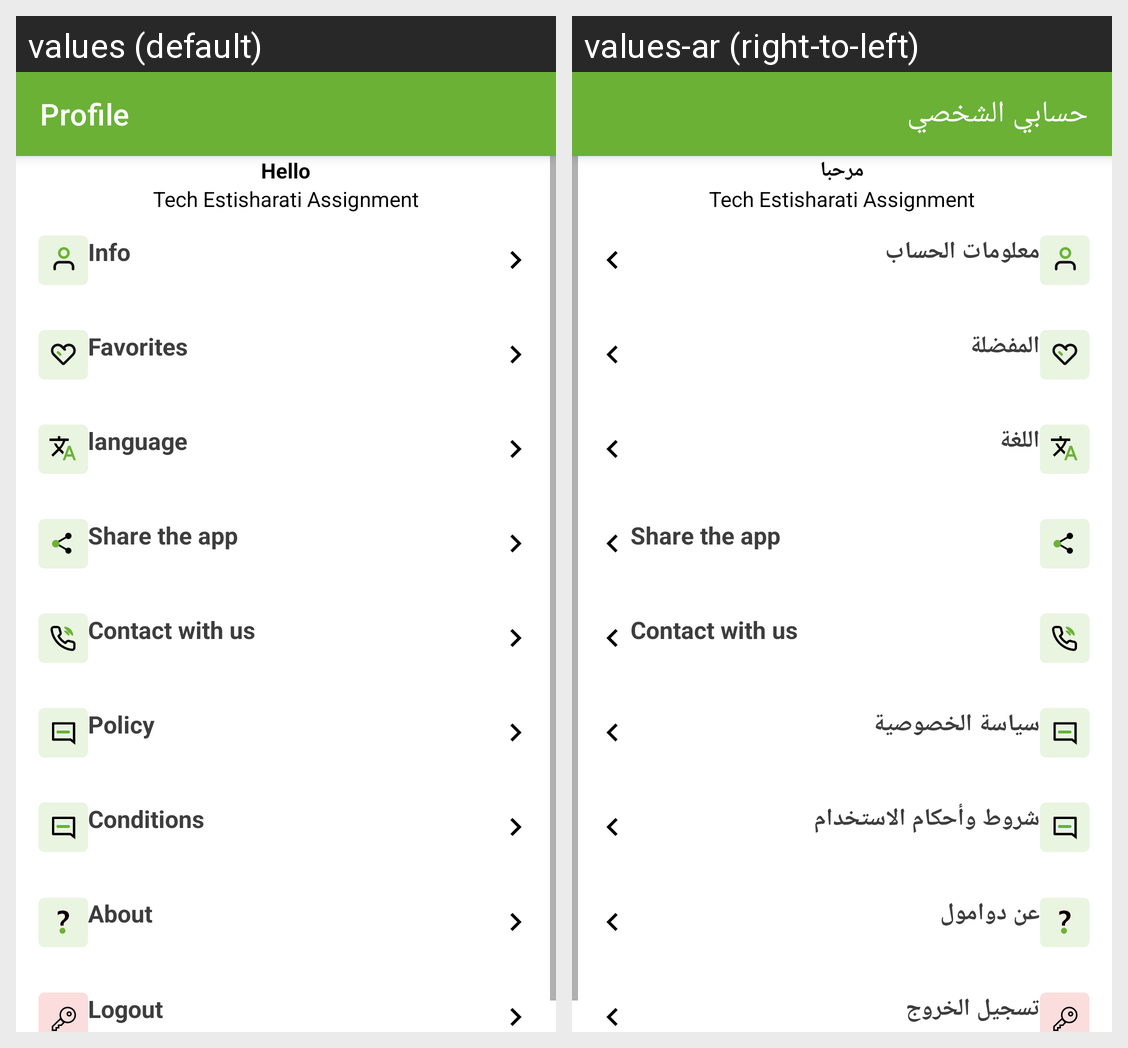

Here is an Android app screen in its default locale and in the app's own translations. Write out the translated-string differences for the strings that appear on this screen.
Android screen res/layout/fragment_profile.xml rendered under 2 locales, left to right: values (default), values-ar (right-to-left). Device: Nexus 5 (rendered at 1080×1920; each locale shown at half size, 540×960, under a caption strip naming it); theme Theme.TechEstisharatiAssignment.
Strings drawn on this screen, with the default value and each locale's value (text and hints the layout hard-codes, and strings that could not be matched under every locale, appear in the picture but are not listed):

profile
  values: Profile
  values-ar: حسابي الشخصي

hello
  values: Hello
  values-ar: مرحبا

app_name
  values: Tech Estisharati Assignment
  values-ar: Tech Estisharati Assignment

info
  values: Info
  values-ar: معلومات الحساب

favorite
  values: Favorites
  values-ar: المفضلة

language
  values: language
  values-ar: اللغة

share_the_app
  values: Share the app
  values-ar: Share the app

contact_with_us
  values: Contact with us
  values-ar: Contact with us

policy
  values: Policy
  values-ar: سياسة الخصوصية

conditions
  values: Conditions
  values-ar: شروط وأحكام الاستخدام

about
  values: About
  values-ar: عن دوامول

logout
  values: Logout
  values-ar: تسجيل الخروج
